The GitHub repository louieesss/Capstone contains a labelled image folder "DATASETS_ORGANIZED" with 3 categories: not pollinated, pollinated, pollinating. Examples follow, each with its label.

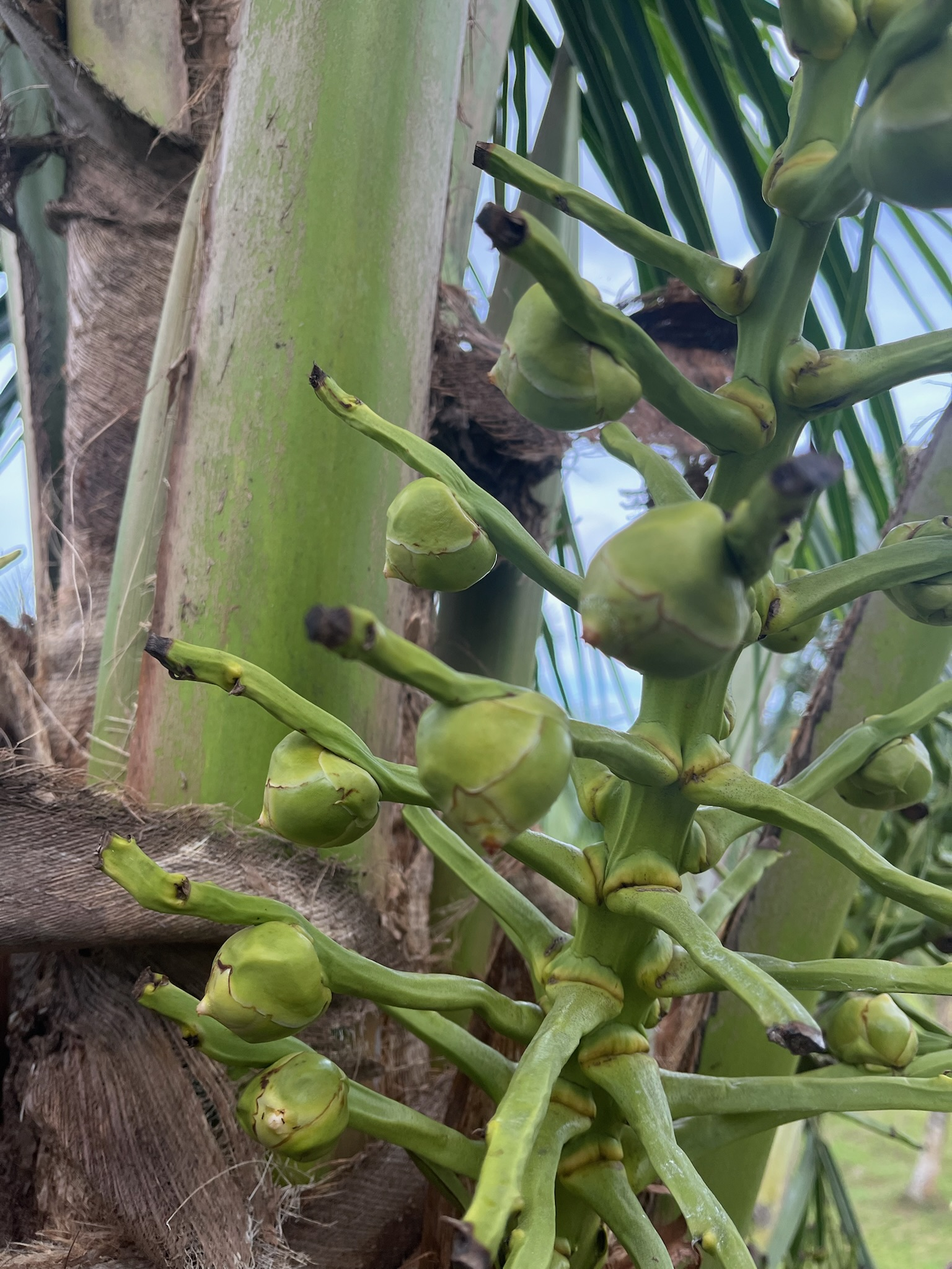
Label: pollinating

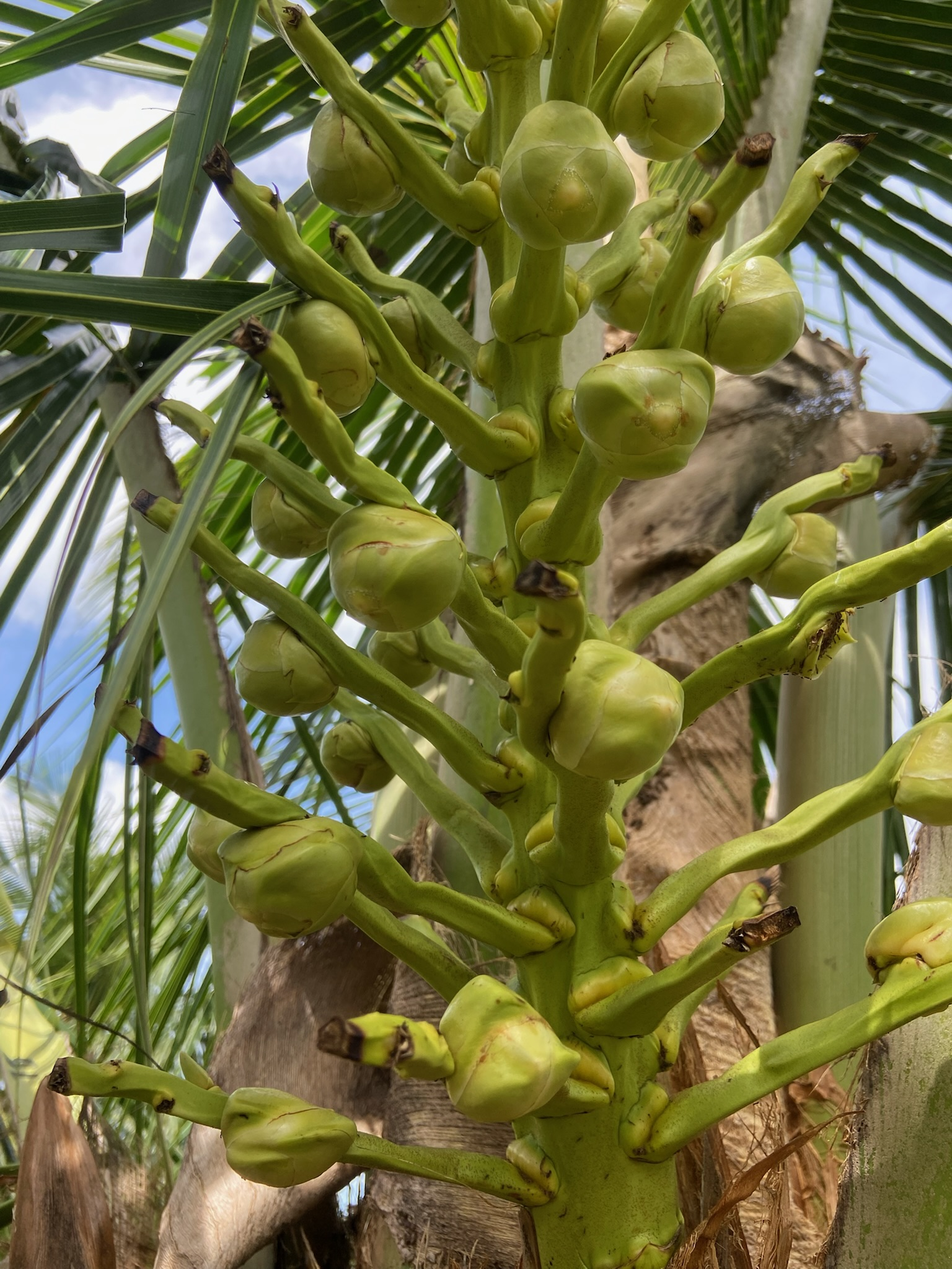
Label: not pollinated

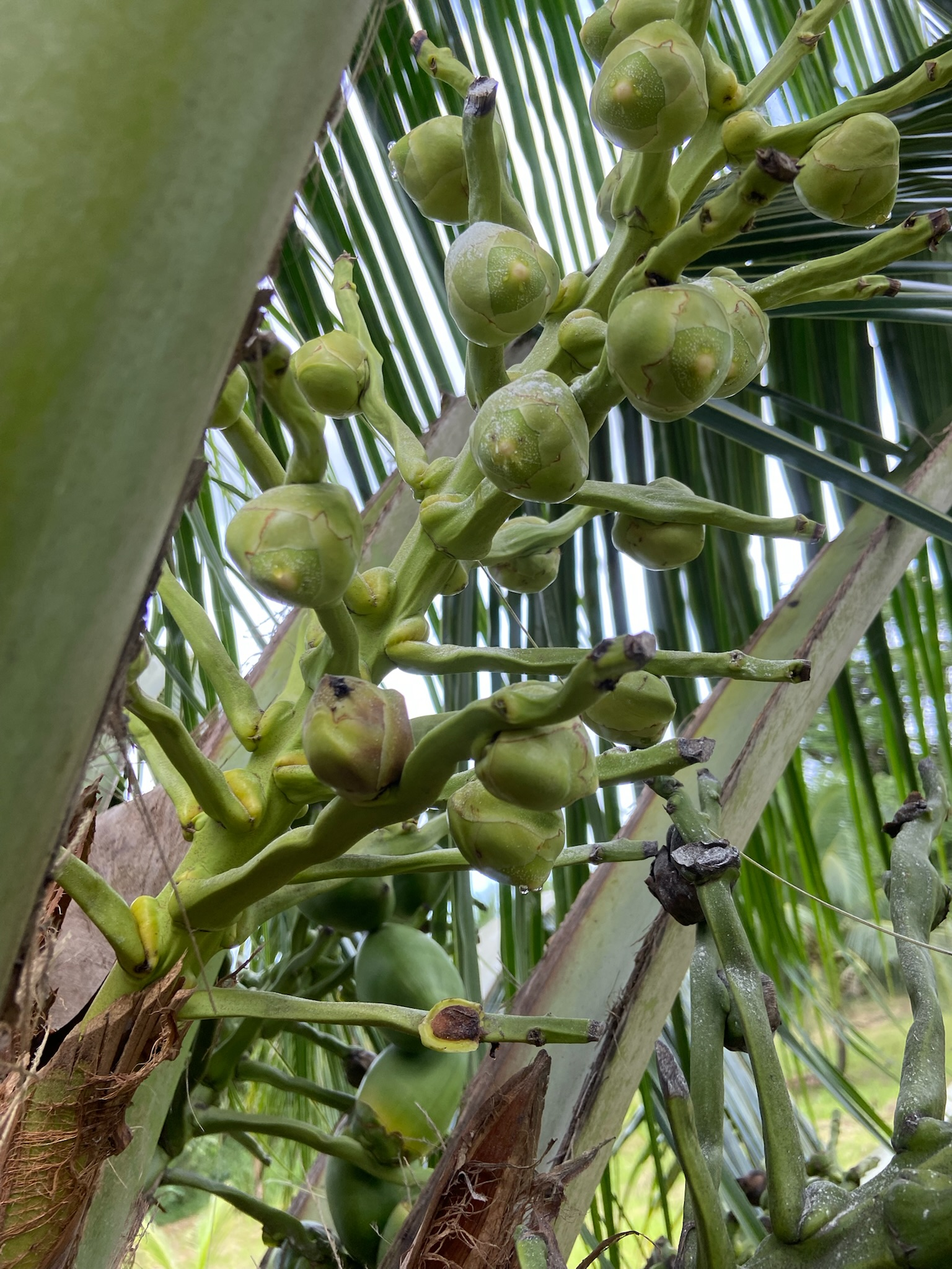
Label: pollinating

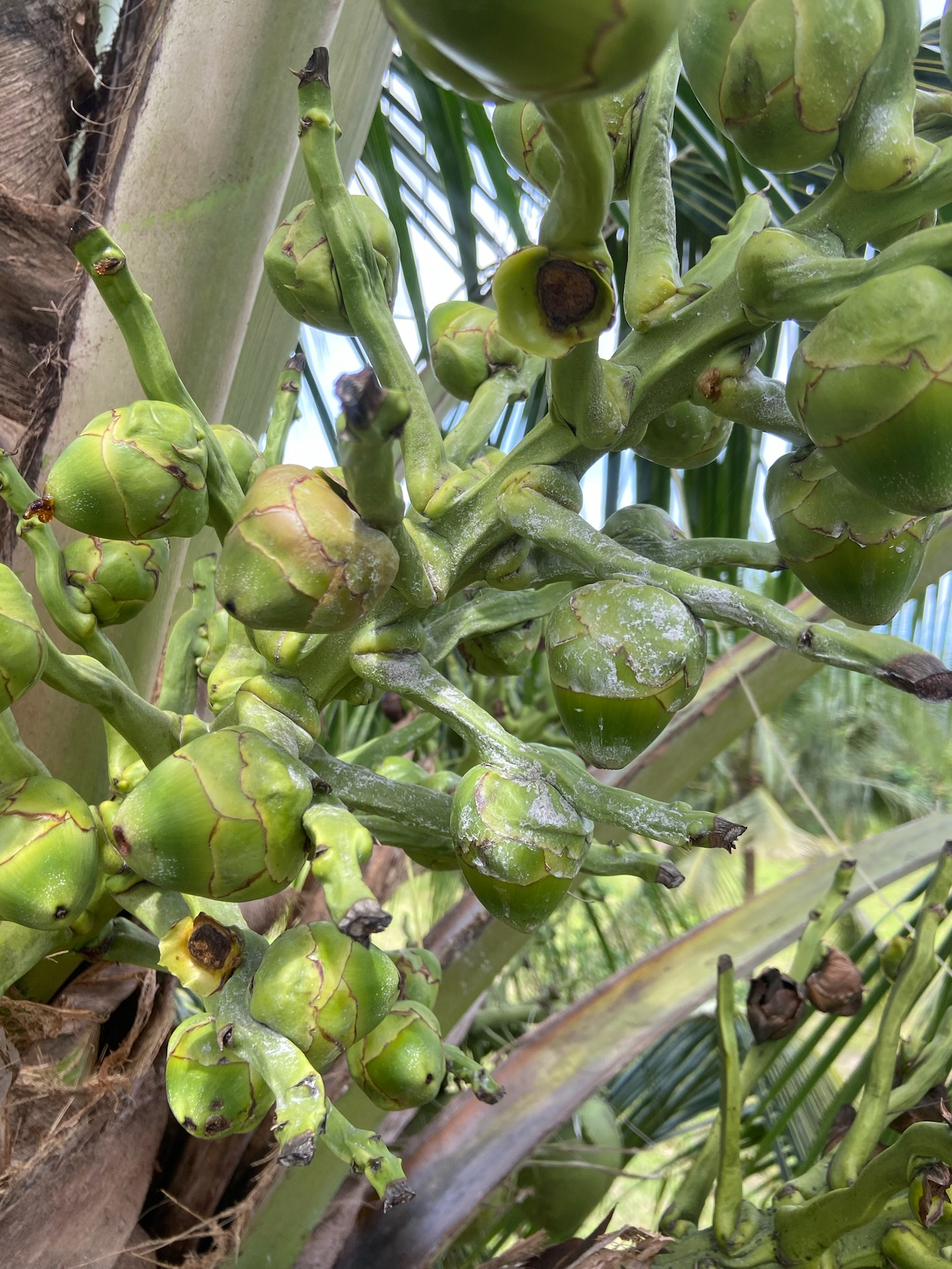
Label: pollinated

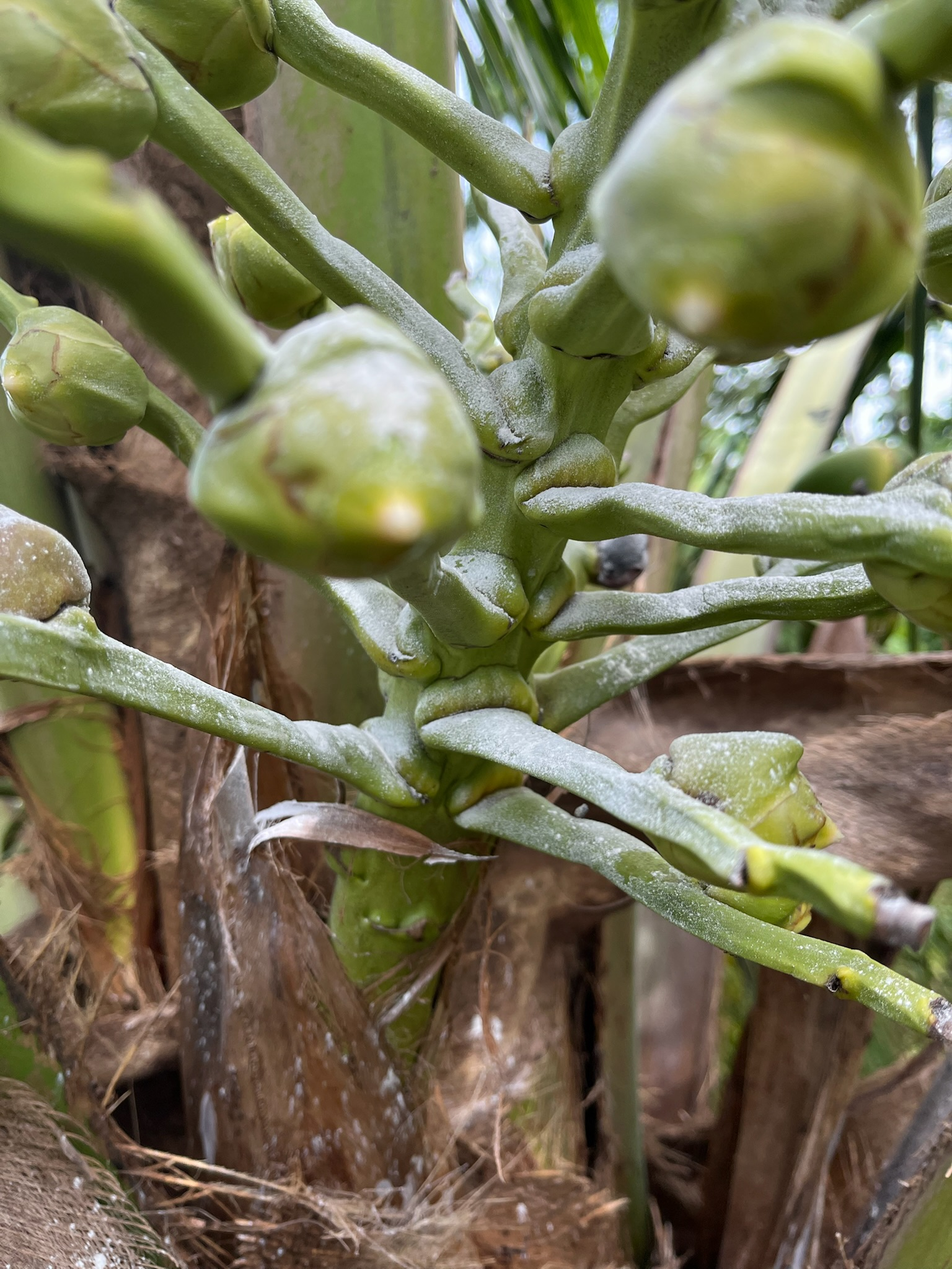
Label: not pollinated

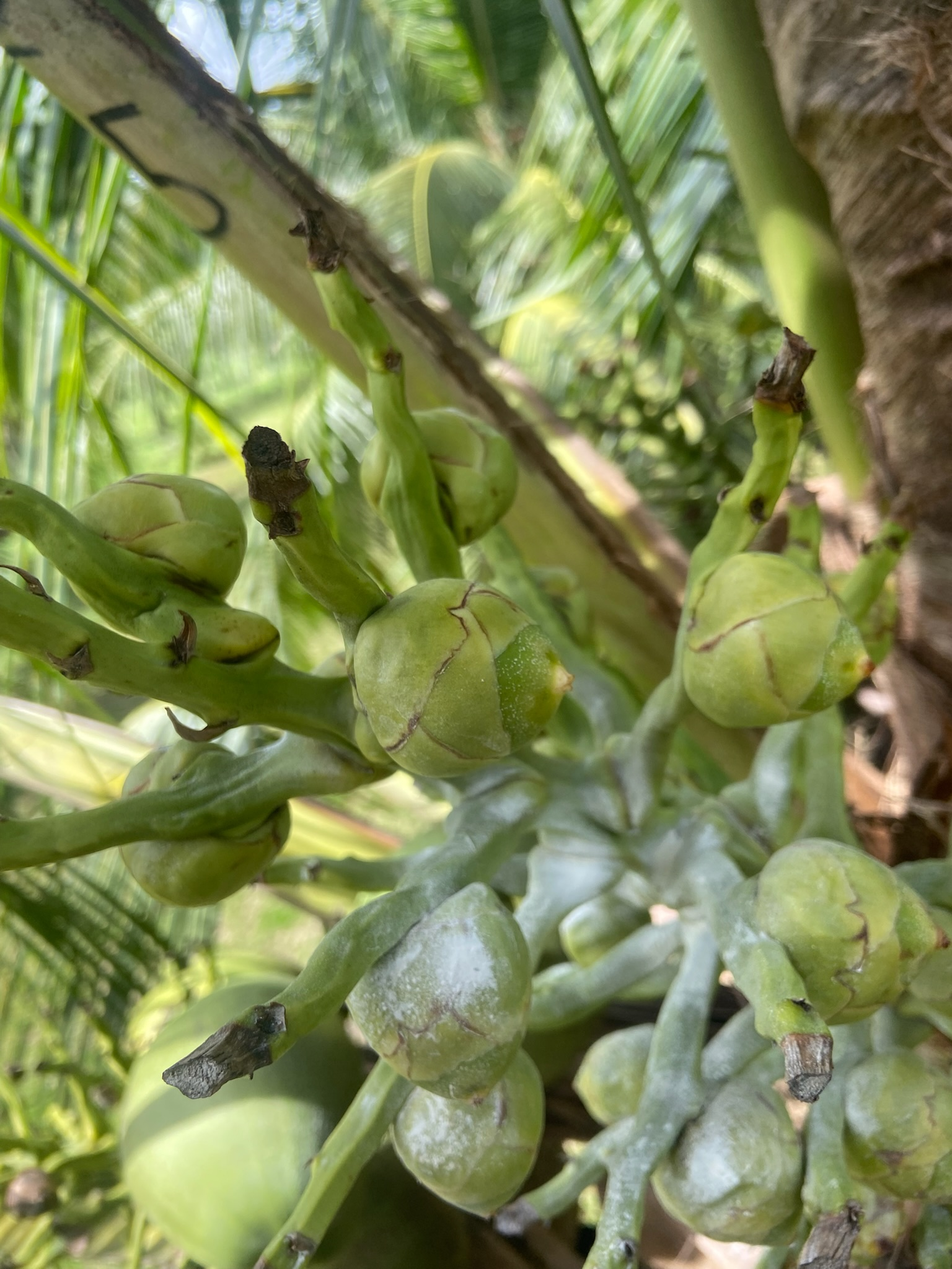
Label: pollinating
